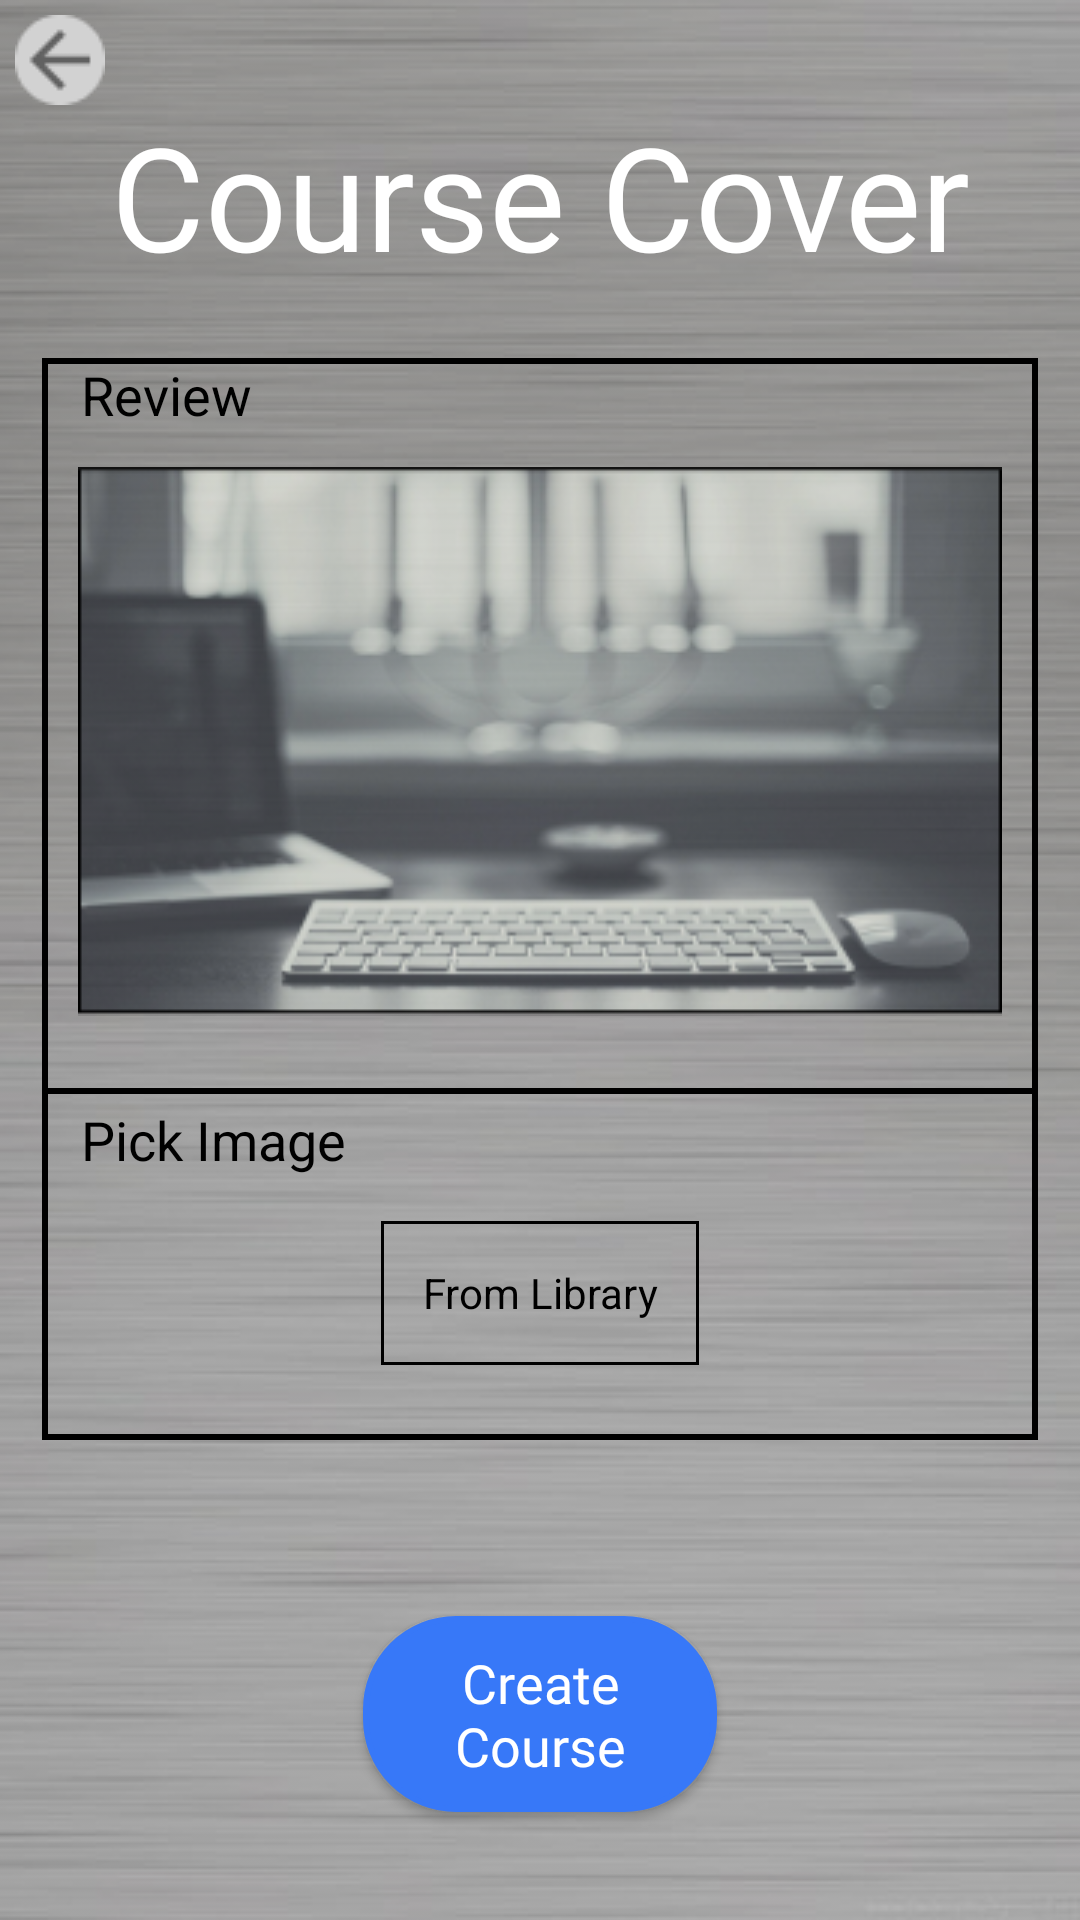

Produce the Android XML layout that renders to this screen, including the resource entries it uses.
<!-- AndroidManifest.xml: application theme Theme.Design.NoActionBar -->
<!-- res/layout/activity_change_course_avt.xml -->
<?xml version="1.0" encoding="utf-8"?>
<RelativeLayout xmlns:android="http://schemas.android.com/apk/res/android"
    android:layout_width="match_parent"
    android:layout_height="match_parent"
    android:background="@drawable/banner_change_avt">

    <ImageView
        android:id="@+id/img_back"
        android:layout_width="wrap_content"
        android:layout_height="wrap_content"
        android:layout_margin="5dp"
        android:clickable="true"
        android:foreground="?attr/selectableItemBackground"
        android:src="@drawable/ic_back" />

    <TextView
        android:id="@+id/txt_title"
        android:layout_width="match_parent"
        android:layout_height="wrap_content"
        android:layout_centerHorizontal="true"
        android:layout_marginTop="33dp"
        android:fontFamily="@font/black_and_white_picture"
        android:gravity="center"
        android:text="Course Cover"
        android:textColor="#FFFFFF"
        android:textSize="48sp" />
    <androidx.core.widget.NestedScrollView
        android:layout_width="match_parent"
        android:layout_height="match_parent"
        android:layout_marginBottom="10dp"
        android:layout_below="@id/txt_title"
        android:layout_above="@+id/btn_create_course">
        <LinearLayout
            android:layout_width="match_parent"
            android:layout_height="wrap_content"
            android:layout_marginLeft="14dp"
            android:layout_marginTop="22dp"
            android:layout_marginRight="14dp"
            android:background="@drawable/border_change_avt"
            android:orientation="vertical">

            <TextView
                android:layout_width="match_parent"
                android:layout_height="wrap_content"
                android:layout_alignParentLeft="true"
                android:paddingLeft="13dp"
                android:paddingRight="13dp"
                android:text="Review"
                android:textColor="#000000"
                android:textSize="18dp" />

            <ImageView
                android:id="@+id/img_course_cover"
                android:layout_width="match_parent"
                android:layout_height="183dp"
                android:layout_margin="12dp"
                android:scaleType="fitXY"
                android:src="@drawable/rectangle_27" />

            <TextView
                android:id="@+id/txt_2"
                android:layout_width="match_parent"
                android:layout_height="2dp"
                android:layout_below="@id/linechange1"
                android:layout_marginTop="12dp"
                android:background="#000000" />

            <LinearLayout
                android:layout_width="match_parent"
                android:layout_height="wrap_content"
                android:layout_marginTop="3dp"
                android:orientation="vertical">

                <TextView
                    android:layout_width="match_parent"
                    android:layout_height="wrap_content"
                    android:layout_alignParentLeft="true"
                    android:paddingLeft="13dp"
                    android:paddingRight="13dp"
                    android:text="Pick Image"
                    android:textColor="#000000"
                    android:textSize="18dp" />

                <LinearLayout
                    android:layout_width="match_parent"
                    android:layout_height="wrap_content"
                    android:layout_marginTop="15dp"
                    android:layout_marginBottom="25dp"
                    android:gravity="center"
                    android:orientation="horizontal">

                    <Button
                        android:id="@+id/btn_course_library"
                        android:layout_width="match_parent"
                        android:layout_height="wrap_content"
                        android:layout_marginLeft="113dp"
                        android:layout_marginRight="113dp"
                        android:background="@drawable/border_change"
                        android:clickable="true"
                        android:foreground="?attr/selectableItemBackground"
                        android:padding="10dp"
                        android:text="From Library"
                        android:textAppearance="@style/CalcResultStyle"
                        android:textColor="#000000"
                        android:textSize="14sp" />
                </LinearLayout>
            </LinearLayout>
        </LinearLayout>
    </androidx.core.widget.NestedScrollView>

    <Button
        android:id="@+id/btn_create_course"
        android:layout_width="match_parent"
        android:layout_height="wrap_content"
        android:layout_alignParentBottom="true"
        android:layout_centerInParent="true"
        android:layout_marginLeft="121dp"
        android:layout_marginTop="25dp"
        android:layout_marginRight="121dp"
        android:layout_marginBottom="36dp"
        android:background="@drawable/border_send"
        android:clickable="true"
        android:fontFamily="@font/black_and_white_picture"
        android:foreground="?attr/selectableItemBackground"
        android:padding="10dp"
        android:text="Create Course"
        android:textAppearance="@style/CalcResultStyle"
        android:textColor="#FFFFFF"
        android:textSize="18sp" />

</RelativeLayout>
<!-- resources referenced by this layout -->
<resources>
  <!-- drawable banner_change_avt: png bitmap (drawable, 89636 bytes) -->
  <!-- drawable border_change (drawable) -->
  <?xml version="1.0" encoding="utf-8"?>
  <shape xmlns:android="http://schemas.android.com/apk/res/android">
      <stroke android:color="#000000"
          android:width="1dp"/>
      <solid android:color="#00000000" />
      <corners android:radius="0dp"/>
  
  </shape>
  <!-- drawable border_change_avt (drawable) -->
  <shape xmlns:android="http://schemas.android.com/apk/res/android">
      <stroke android:width="2dp"
          android:color="#000000" />
  </shape>
  <!-- drawable border_send (drawable) -->
  <shape xmlns:android="http://schemas.android.com/apk/res/android">
      <stroke android:width="2dp" android:color="#3778F8" />
      <solid android:color="#3778F8"/>
      <corners android:radius="30dp" />
      <padding android:left="2dp" android:top="2dp"
          android:right="2dp" android:bottom="2dp" />
  </shape>
  <!-- drawable ic_back: png bitmap (drawable, 676 bytes) -->
  <!-- drawable rectangle_27: png bitmap (drawable-v24, 70854 bytes) -->
  <style name="CalcResultStyle">
          <item name="android:textSize">14sp</item>
          <item name="android:textColor">#FFF</item>
      </style>
</resources>
